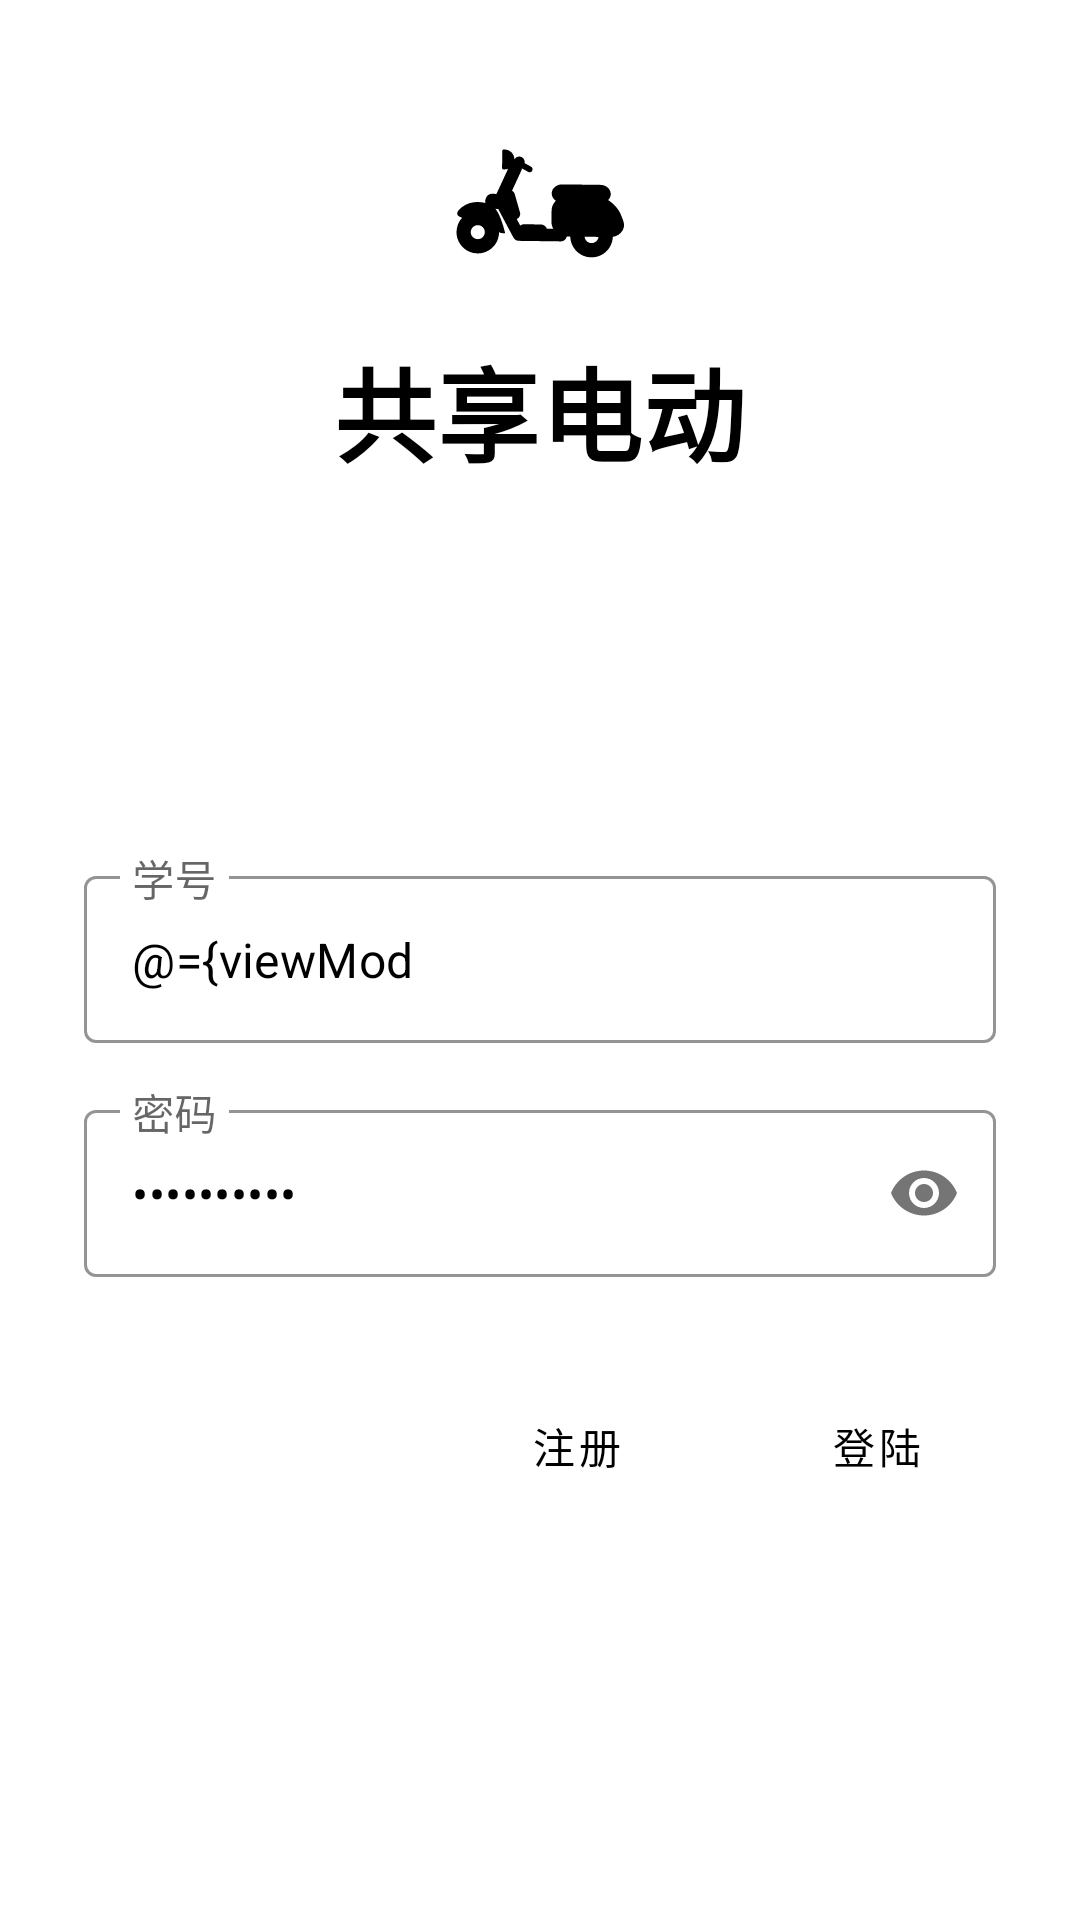

The Android layout XML behind this screen, and the referenced resources:
<!-- AndroidManifest.xml: application theme AppTheme -->
<!-- res/layout/login_fragment.xml -->
<?xml version="1.0" encoding="utf-8"?>
<layout xmlns:android="http://schemas.android.com/apk/res/android"
    xmlns:tools="http://schemas.android.com/tools">

    <data>

        <variable
            name="viewModel"
            type="com.example.west2summer.user.LoginViewModel" />
    </data>

    <ScrollView xmlns:app="http://schemas.android.com/apk/res-auto"
        android:layout_width="match_parent"
        android:layout_height="match_parent"
        tools:context=".LoginFragment">

        <LinearLayout
            android:layout_width="match_parent"
            android:layout_height="wrap_content"
            android:clipChildren="false"
            android:clipToPadding="false"
            android:orientation="vertical"
            android:padding="24dp">

            <ImageView
                android:layout_width="64dp"
                android:layout_height="64dp"
                android:layout_gravity="center_horizontal"
                android:layout_marginTop="8dp"
                android:layout_marginBottom="16dp"
                android:tint="?android:attr/textColorPrimary"
                app:srcCompat="@drawable/ic_ebike" />

            <TextView
                android:layout_width="wrap_content"
                android:layout_height="wrap_content"
                android:layout_gravity="center_horizontal"
                android:layout_marginBottom="120dp"
                android:text="@string/app_name"
                android:textAppearance="@style/TextAppearance.AppTheme.Title" />

            
            <com.google.android.material.textfield.TextInputLayout
                style="@style/Widget.AppTheme.TextInputLayout"
                android:layout_width="match_parent"
                android:layout_height="wrap_content"
                android:layout_margin="4dp"
                android:hint="@string/username">

                <com.google.android.material.textfield.TextInputEditText
                    android:layout_width="match_parent"
                    android:layout_height="wrap_content"
                    android:inputType="number"
                    android:maxLength="10"
                    android:singleLine="true"
                    android:text="@={viewModel.id}" />
            </com.google.android.material.textfield.TextInputLayout>

            <com.google.android.material.textfield.TextInputLayout
                android:id="@+id/password_text_input"
                style="@style/Widget.AppTheme.TextInputLayout"
                android:layout_width="match_parent"
                android:layout_height="wrap_content"
                android:layout_margin="4dp"
                android:hint="@string/password"
                app:passwordToggleEnabled="true"
                app:errorEnabled="true">

                <com.google.android.material.textfield.TextInputEditText
                    android:id="@+id/password_edit_text"
                    android:layout_width="match_parent"
                    android:layout_height="wrap_content"
                    android:inputType="textPassword"
                    android:maxLength="10"
                    android:singleLine="true"
                    android:text="@={viewModel.password}" />
            </com.google.android.material.textfield.TextInputLayout>
            
            <RelativeLayout
                android:layout_width="match_parent"
                android:layout_height="wrap_content">

                <Button
                    android:id="@+id/login_button"
                    style="@style/Widget.AppTheme.Button"
                    android:layout_width="wrap_content"
                    android:layout_height="wrap_content"
                    android:layout_alignParentEnd="true"
                    android:onClick="@{()->viewModel.onLoginClicked()}"
                    android:text="@string/login" />

                <Button
                    android:id="@+id/register_button"
                    style="@style/Widget.AppTheme.Button.TextButton"
                    android:layout_width="wrap_content"
                    android:layout_height="wrap_content"
                    android:layout_marginEnd="12dp"
                    android:layout_toStartOf="@id/login_button"
                    android:onClick="@{()->viewModel.onRegisterClicked()}"
                    android:text="@string/register" />

            </RelativeLayout>

        </LinearLayout>
    </ScrollView>


</layout>
<!-- resources referenced by this layout -->
<resources>
  <!-- drawable ic_ebike: vector/xml drawable (drawable, 2279 chars, omitted) -->
  <string name="app_name">共享电动</string>
  <string name="login">登陆</string>
  <string name="password">密码</string>
  <string name="register">注册</string>
  <string name="username">学号</string>
  <style name="TextAppearance.AppTheme.Title" parent="TextAppearance.MaterialComponents.Headline4">
          <item name="textAllCaps">true</item>
          <item name="android:textStyle">bold</item>
          <item name="android:textColor">?android:attr/textColorPrimary</item>
      </style>
  <style name="Widget.AppTheme.Button" parent="Widget.MaterialComponents.Button">
          <item name="android:textColor">?android:attr/textColorPrimary</item>
          <item name="backgroundTint">?attr/colorAccent</item>
      </style>
  <style name="Widget.AppTheme.Button.TextButton" parent="Widget.MaterialComponents.Button.TextButton">
          <item name="android:textColor">?android:attr/textColorPrimary</item>
      </style>
  <style name="Widget.AppTheme.TextInputLayout" parent="Widget.MaterialComponents.TextInputLayout.OutlinedBox">
          <item name="hintTextAppearance">@style/TextAppearance.AppTheme.TextInputLayout.HintText</item>
          <item name="hintTextColor">@color/primaryTextColor</item>
          <item name="android:paddingBottom">8dp</item>
          <item name="boxStrokeColor">@color/colorAccent</item>
      </style>
  <style name="AppTheme" parent="Theme.MaterialComponents.Light.NoActionBar">
          
          <item name="colorPrimary">@color/primaryColor</item>
          <item name="colorPrimaryDark">@color/primaryDarkColor</item>
          <item name="colorAccent">@color/secondaryColor</item>
          <item name="colorSecondary">@color/secondaryColor</item>
          <item name="colorControlActivated">@color/colorAccent</item>
  
          <item name="colorOnPrimary">@color/colorAccent</item>
          <item name="colorPrimaryVariant">@color/colorAccent</item>
  
          <item name="android:colorPrimary">@color/primaryColor</item>
          <item name="android:colorPrimaryDark">@color/primaryDarkColor</item>
  
          <item name="android:textColor">@color/primaryTextColor</item>
          <item name="android:textColorPrimary">@color/primaryTextColor</item>
          <item name="android:textColorSecondary">@color/secondaryTextColor</item>
  
  
  
          <item name="android:windowLightStatusBar" tools:targetApi="m">true</item>
          <item name="android:windowTranslucentStatus">true</item>
          <item name="android:textCursorDrawable">@drawable/edit_cursor_color</item>
          
  
          
          
          
  
          
  
      </style>
  <style name="TextAppearance.AppTheme.TextInputLayout.HintText" parent="TextAppearance.MaterialComponents.Subtitle2">
          <item name="android:textColor">@color/primaryTextColor</item>
      </style>
  <color name="primaryTextColor">#000000</color>
  <color name="colorAccent">@color/secondaryColor</color>
  <color name="primaryColor">#fafafa</color>
  <color name="primaryDarkColor">#c7c7c7</color>
  <color name="secondaryColor">#ffeb3b</color>
  <color name="secondaryTextColor">#bf000000</color>
</resources>
